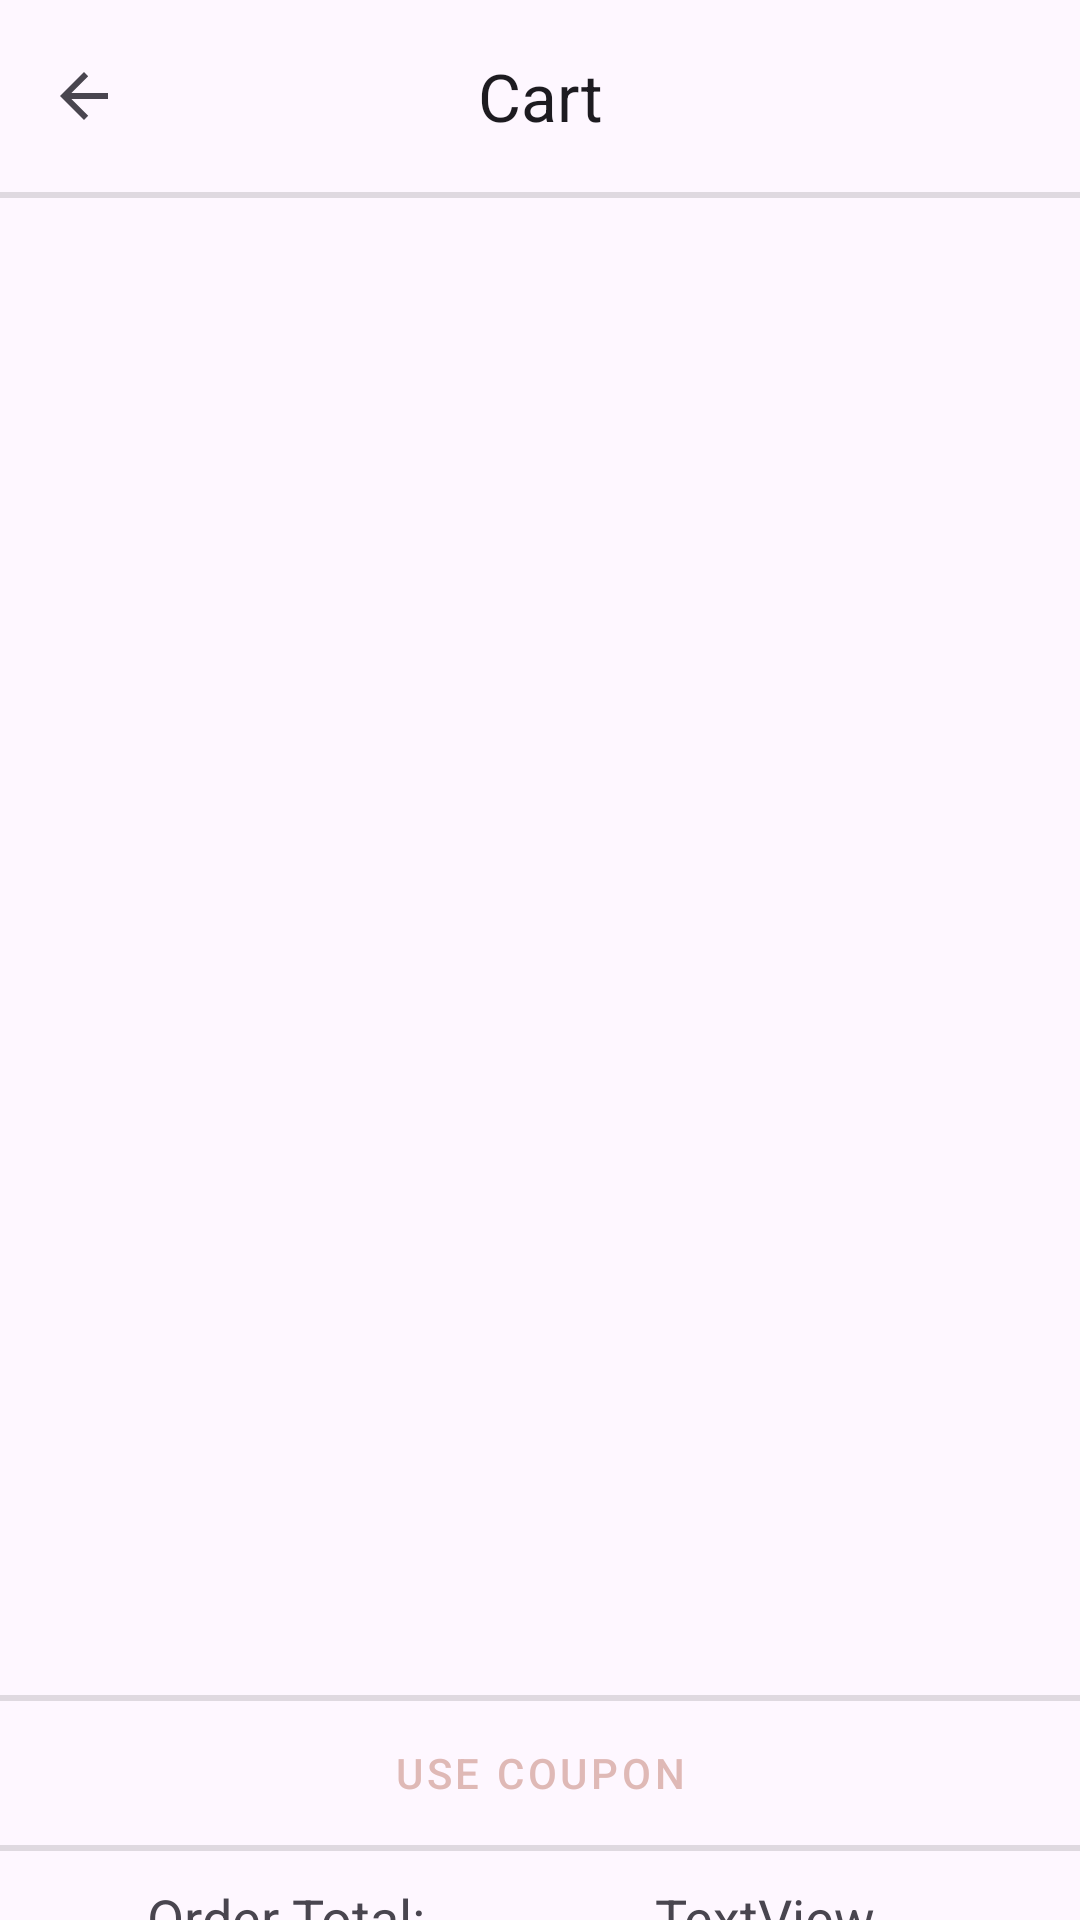

Write the Android layout XML for this screen, with the resource values it uses.
<!-- AndroidManifest.xml: application theme Theme.MarketSim -->
<!-- res/layout/activity_cart.xml -->
<?xml version="1.0" encoding="utf-8"?>
<LinearLayout xmlns:android="http://schemas.android.com/apk/res/android"
    xmlns:app="http://schemas.android.com/apk/res-auto"
    xmlns:tools="http://schemas.android.com/tools"
    android:id="@+id/main"
    android:layout_width="match_parent"
    android:layout_height="match_parent"
    android:orientation="vertical"
    tools:context=".CartActivity">

    <com.google.android.material.appbar.MaterialToolbar
        android:id="@+id/buttonBack"
        android:layout_width="match_parent"
        android:layout_height="wrap_content"
        android:background="@android:color/transparent"
        app:navigationIcon="?attr/homeAsUpIndicator"
        app:title="@string/cart"
        app:titleCentered="true" />

    <View
        android:id="@+id/divider5"
        android:layout_width="match_parent"
        android:layout_height="2dp"
        android:background="?android:attr/listDivider" />

    <androidx.recyclerview.widget.RecyclerView
        android:id="@+id/recylerMed"
        android:layout_width="388dp"
        android:layout_height="491dp"
        android:layout_marginStart="8dp"
        android:layout_marginEnd="8dp"
        android:layout_marginBottom="8dp">

    </androidx.recyclerview.widget.RecyclerView>

    <View
        android:id="@+id/divider"
        android:layout_width="match_parent"
        android:layout_height="2dp"
        android:background="?android:attr/listDivider" />

    <Button
        android:id="@+id/btnCoupon"
        style="@style/Widget.MaterialComponents.Button.TextButton"
        android:layout_width="match_parent"
        android:layout_height="wrap_content"
        android:layout_gravity="center_horizontal"
        android:text="@string/useCoupon"
        android:textColor="@color/rose_soft" />

    <View
        android:id="@+id/divider3"
        android:layout_width="match_parent"
        android:layout_height="2dp"
        android:background="?android:attr/listDivider" />

    <LinearLayout
        android:layout_width="match_parent"
        android:layout_height="40dp"
        android:layout_marginLeft="20dp"
        android:layout_marginTop="10dp"
        android:layout_marginRight="20dp"
        android:orientation="horizontal">

        <TextView
            android:id="@+id/tvTotal"
            android:layout_width="150dp"
            android:layout_height="wrap_content"
            android:gravity="center_horizontal"
            android:text="@string/orderTotal"
            android:textSize="18sp" />

        <TextView
            android:id="@+id/tvCost"
            android:layout_width="wrap_content"
            android:layout_height="wrap_content"
            android:layout_weight="1"
            android:gravity="center_horizontal"
            android:text="TextView"
            android:textSize="18sp" />

    </LinearLayout>

    <View
        android:id="@+id/divider2"
        android:layout_width="match_parent"
        android:layout_height="1dp"
        android:background="?android:attr/listDivider" />

    <LinearLayout
        android:layout_width="match_parent"
        android:layout_height="36dp"
        android:layout_marginLeft="20dp"
        android:layout_marginTop="10dp"
        android:layout_marginRight="20dp"
        android:orientation="horizontal">

        <TextView
            android:id="@+id/tvDiscounted"
            android:layout_width="150dp"
            android:layout_height="wrap_content"
            android:gravity="center_horizontal"
            android:text="@string/orderDiscounted"
            android:textSize="18sp" />

        <TextView
            android:id="@+id/tvDiscountTotal"
            android:layout_width="wrap_content"
            android:layout_height="wrap_content"
            android:layout_weight="1"
            android:gravity="center_horizontal"
            android:text="TextView"
            android:textSize="18sp" />

    </LinearLayout>

    <View
        android:id="@+id/divider4"
        android:layout_width="match_parent"
        android:layout_height="2dp"
        android:background="?android:attr/listDivider" />


</LinearLayout>
<!-- resources referenced by this layout -->
<resources>
  <color name="rose_soft">#DFB9B6</color>
  <string name="cart">Cart</string>
  <string name="orderDiscounted">İndirimli Tutar: </string>
  <string name="orderTotal">Order Total: </string>
  <string name="useCoupon">Use Coupon</string>
  <style name="Theme.MarketSim" parent="Base.Theme.MarketSim" />
  <style name="Base.Theme.MarketSim" parent="Theme.Material3.DayNight.NoActionBar">
          
          
      </style>
</resources>
